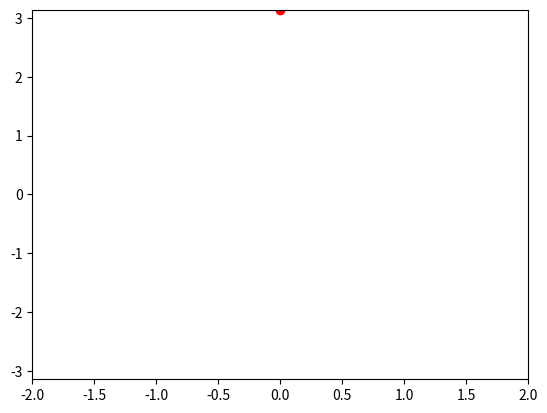

The script that saved this image:
import math
import matplotlib.pyplot as plt
import matplotlib.animation as animation

# Constants
L = 1  # Length of pendulum
g = 9.8  # Acceleration due to gravity
m = 1  # Mass of pendulum

# Control Parameters
Kp = 10  # Proportional gain
Ki = 5  # Integral gain
Kd = 2  # Derivative gain


class Pendulum:
    def __init__(self, L, m, g):
        self.L = L
        self.m = m
        self.g = g
        self.x = 0  # Position of cart
        self.x_dot = 0  # Velocity of cart
        self.theta = math.pi  # Angle of pendulum
        self.theta_dot = 0  # Angular velocity of pendulum

    def update_state(self, force, dt):
        self.x_dot += force / self.m * dt
        self.x += self.x_dot * dt
        self.theta_dot += (-self.g/self.L) * math.sin(self.theta) * dt
        self.theta += self.theta_dot * dt


def pid_control(pendulum, target_position, dt):
    error = target_position - pendulum.theta
    integral = 0
    derivative = 0
    integral = integral + error * dt
    derivative = (error - derivative) / dt
    return Kp * error + Ki * integral + Kd * derivative


def simulate(pendulum, target_position, dt):
    force = pid_control(pendulum, target_position, dt)
    pendulum.update_state(force, dt)
    return pendulum.x, pendulum.theta


def animate(i, pendulum, target_position, dt, scat):
    x, theta = simulate(pendulum, target_position, dt)
    scat.set_data(x, theta)
    return scat


def run_simulation(pendulum, target_position, dt):
    fig, ax = plt.subplots()
    ax.set_xlim(-2, 2)
    ax.set_ylim(-math.pi, math.pi)
    scat = ax.scatter([pendulum.x], [pendulum.theta], c='r')
    anim = animation.FuncAnimation(
        fig, animate, frames=300, fargs=(pendulum, target_position, dt, scat))
    plt.show()


# Start the simulation
pendulum = Pendulum(L, m, g)
target_position = math.pi
dt = 0.01
run_simulation(pendulum, target_position, dt)
